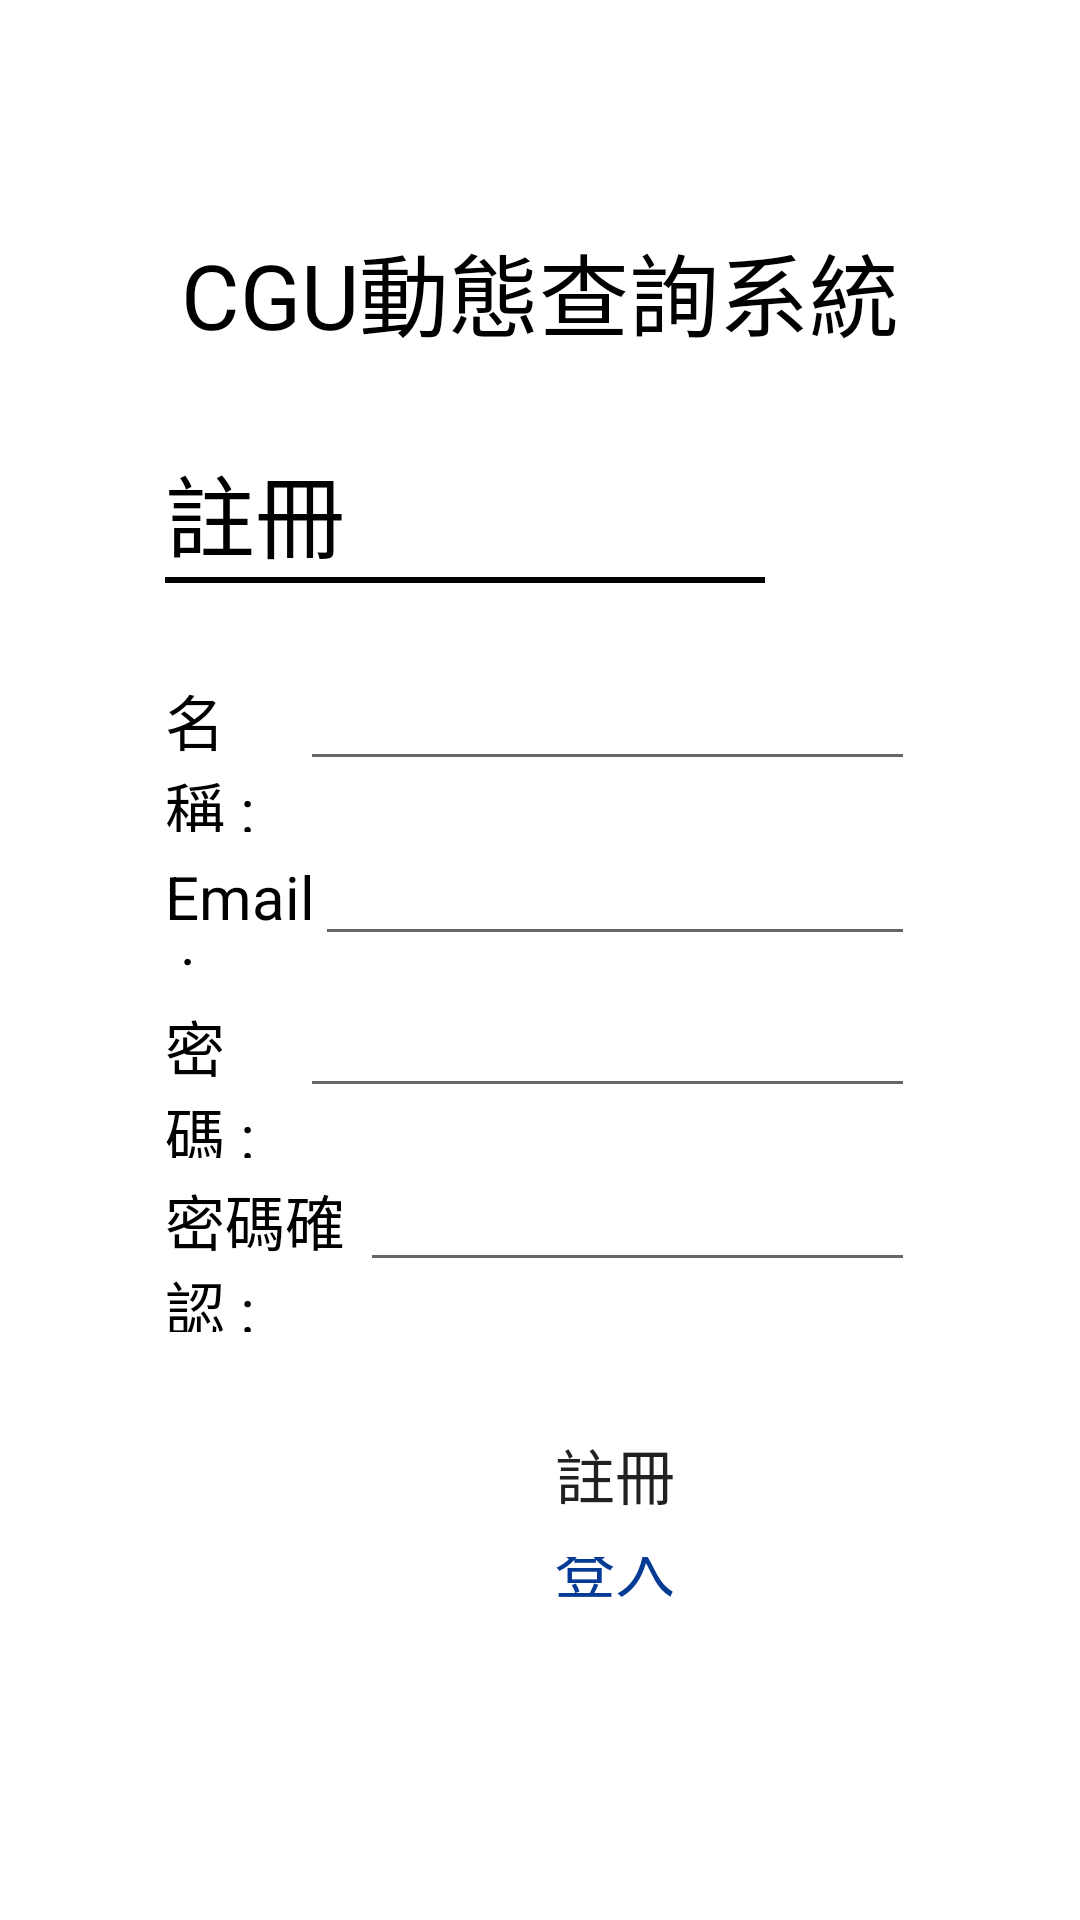

Reconstruct the res/layout file that produces this screen, plus the resources it refers to.
<!-- AndroidManifest.xml: application theme Theme.LoginRegisterTest -->
<!-- res/layout/activity_register.xml -->
<?xml version="1.0" encoding="utf-8"?>
<androidx.constraintlayout.widget.ConstraintLayout xmlns:android="http://schemas.android.com/apk/res/android"
    xmlns:app="http://schemas.android.com/apk/res-auto"
    xmlns:tools="http://schemas.android.com/tools"
    android:layout_width="match_parent"
    android:layout_height="match_parent"
    android:background="#FFFFFF"
    tools:context=".MainActivity">
    <LinearLayout
        android:layout_width="match_parent"
        android:layout_height="match_parent"
        android:background="@drawable/gradientbg"
        android:gravity="center_horizontal|center_vertical"
        android:orientation="vertical">




        <LinearLayout
            android:id="@+id/mainpage"
            android:layout_width="wrap_content"
            android:layout_height="550dp"
            android:background="#66FFFFFF"
            android:gravity="center_vertical"
            android:orientation="vertical"
            android:paddingLeft="35dp"
            android:paddingTop="30dp"
            android:paddingRight="35dp"
            android:paddingBottom="45dp"
            android:layout_marginRight="20dp"
            android:layout_marginLeft="20dp">

            <LinearLayout
                android:layout_width="wrap_content"
                android:layout_height="wrap_content"
                android:layout_gravity="center|center"
                android:orientation="horizontal">

                <TextView
                    android:id="@+id/APPTitle"
                    android:layout_width="wrap_content"
                    android:layout_height="wrap_content"
                    android:layout_weight="1"
                    android:text="CGU動態查詢系統"
                    android:textColor="#000000"
                    android:textSize="30sp" />
            </LinearLayout>

            <LinearLayout
                android:layout_width="match_parent"
                android:layout_height="wrap_content"
                android:orientation="horizontal"
                android:layout_marginTop="30dp">

                <TextView
                    android:id="@+id/textView"
                    android:layout_width="wrap_content"
                    android:layout_height="wrap_content"
                    android:layout_weight="1"
                    android:text="註冊"
                    android:textColor="#000000"
                    android:textSize="30sp" />

            </LinearLayout>

            <View
                android:layout_width="200dp"
                android:layout_height="2dp"
                android:background="@color/black"/>

            <LinearLayout
                android:layout_width="match_parent"
                android:layout_height="wrap_content"
                android:orientation="horizontal"
                android:layout_marginTop="25dp">

                <TextView
                    android:id="@+id/name_txt"
                    android:layout_width="wrap_content"
                    android:layout_height="wrap_content"
                    android:layout_weight="1"
                    android:text="名稱 :"
                    android:textColor="#000000"
                    android:textSize="20sp" />

                <EditText
                    android:id="@+id/nameInput"
                    android:layout_width="wrap_content"
                    android:layout_height="wrap_content"
                    android:layout_weight="1"
                    android:drawableBottom="@color/transparent"
                    android:ems="10"
                    android:inputType="textPersonName" />
            </LinearLayout>

            <LinearLayout
                android:layout_width="match_parent"
                android:layout_height="wrap_content"
                android:orientation="horizontal">

                <TextView
                    android:id="@+id/email_txt"
                    android:layout_width="wrap_content"
                    android:layout_height="wrap_content"
                    android:layout_weight="1"
                    android:text="Email :"
                    android:textColor="#000000"
                    android:textSize="20sp" />

                <EditText
                    android:id="@+id/emailInput"
                    android:layout_width="wrap_content"
                    android:layout_height="wrap_content"
                    android:layout_weight="1"
                    android:ems="10"
                    android:inputType="textPassword" />
            </LinearLayout>

            <LinearLayout
                android:layout_width="match_parent"
                android:layout_height="wrap_content"
                android:orientation="horizontal">

                <TextView
                    android:id="@+id/password_txt"
                    android:layout_width="wrap_content"
                    android:layout_height="wrap_content"
                    android:layout_weight="1"
                    android:text="密碼 :"
                    android:textColor="#000000"
                    android:textSize="20sp" />

                <EditText
                    android:id="@+id/passwordInput2"
                    android:layout_width="wrap_content"
                    android:layout_height="wrap_content"
                    android:layout_weight="1"
                    android:ems="10"
                    android:inputType="textPassword" />
            </LinearLayout>

            <LinearLayout
                android:layout_width="match_parent"
                android:layout_height="wrap_content"
                android:orientation="horizontal">

                <TextView
                    android:id="@+id/cpassword_txt"
                    android:layout_width="wrap_content"
                    android:layout_height="wrap_content"
                    android:layout_weight="1"
                    android:text="密碼確認 :"
                    android:textColor="#000000"
                    android:textSize="20sp" />

                <EditText
                    android:id="@+id/cpasswordInput"
                    android:layout_width="wrap_content"
                    android:layout_height="wrap_content"
                    android:layout_weight="1"
                    android:ems="10"
                    android:inputType="textPassword" />
            </LinearLayout>

            <LinearLayout
                android:layout_width="300dp"
                android:layout_height="wrap_content"
                android:orientation="vertical"
                android:paddingLeft="10dp"
                android:paddingTop="20dp"
                android:paddingRight="10dp">


                <Button
                    android:id="@+id/login_btn"
                    android:layout_width="250dp"
                    android:layout_height="55dp"
                    android:layout_gravity="center|top"
                    android:background="@drawable/bg_round_button"
                    android:gravity="center"
                    android:text="註冊"
                    android:textSize="20sp" />

                <LinearLayout
                    android:layout_width="match_parent"
                    android:layout_height="wrap_content"
                    android:layout_gravity="center"
                    android:layout_weight="1"
                    android:gravity="center_vertical"
                    android:orientation="horizontal">

                    <Button
                        android:id="@+id/register_btn"
                        android:layout_width="match_parent"
                        android:layout_height="55dp"
                        android:layout_gravity="bottom|clip_vertical"
                        android:background="@color/transparent"
                        android:text="登入"
                        android:textColor="#063B95"
                        android:textSize="20sp"
                        app:backgroundTint="#00FFFFFF" />
                </LinearLayout>

            </LinearLayout>


        </LinearLayout>

    </LinearLayout>

</androidx.constraintlayout.widget.ConstraintLayout>
<!-- resources referenced by this layout -->
<resources>
  <color name="black">#FF000000</color>
  <color name="transparent">#00FFFFFF</color>
  <style name="Theme.LoginRegisterTest" parent="Theme.MaterialComponents.DayNight.DarkActionBar">
          
          <item name="colorPrimary">@color/purple_500</item>
          <item name="colorPrimaryVariant">@color/purple_700</item>
          <item name="colorOnPrimary">@color/white</item>
          
          <item name="colorSecondary">@color/teal_200</item>
          <item name="colorSecondaryVariant">@color/teal_700</item>
          <item name="colorOnSecondary">@color/black</item>
          
          <item name="android:statusBarColor" tools:targetApi="l">?attr/colorPrimaryVariant</item>
          
      </style>
  <color name="purple_500">#FF6200EE</color>
  <color name="purple_700">#FF3700B3</color>
  <color name="white">#FFFFFFFF</color>
  <color name="teal_200">#FF03DAC5</color>
  <color name="teal_700">#FF018786</color>
</resources>
